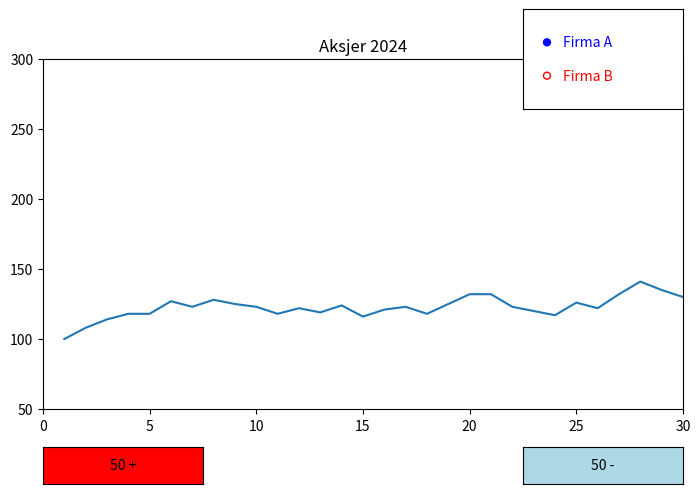

This chart was generated by the following Python code:
from random import randint
import matplotlib.pyplot as plt
import numpy as np
from matplotlib.widgets import Button
from matplotlib.widgets import RadioButtons

def GenerateGraph(_xval, startval):
    kurs = []
    for x in _xval:
        val = randint(-9,10) + startval
        kurs.append(val)
        startval = val
    return kurs

xvalA = np.linspace(1,365,365)
kursA = GenerateGraph(xvalA, 100)
kursB = GenerateGraph(xvalA, 130)
fig = plt.figure(figsize=(8,5))

ax = fig.add_axes((0.1, 0.2, 0.8, 0.7))
axRadio = fig.add_axes((0.7, 0.8, 0.2, 0.2))
axBV = fig.add_axes((0.1, 0.05, 0.2, 0.075))
axBC = fig.add_axes((0.7, 0.05, 0.2, 0.075))

x0 = 0
def MoveX(dx):
    global x0
    x0 += dx
    ax.set_xlim([x0, x0+30])
    plt.draw()
def on_button_forward(Any):
    MoveX(30)
def on_button_back(Any):
    MoveX(-30)

button1 = Button(axBV, "50 +", color="red")
button2 = Button(axBC, "50 -", color="lightblue")
button1.on_clicked(on_button_forward)
button2.on_clicked(on_button_back)

lines = ax.plot(xvalA, kursA)

ax.set_xlim([x0, x0+30])
ax.set_ylim([50, 300])
ax.set_title("Aksjer 2024")
def on_velg(aksje):
    if aksje == 'Firma A':
        lines[0].set_ydata(kursA)
        lines[0].set_color('blue')
    if aksje == 'Firma B':
        lines[0].set_ydata(kursB)
        lines[0].set_color('red')
    plt.draw()
radio_button = RadioButtons(axRadio, ('Firma A', 'Firma B'),
                            label_props={'color': ['blue', 'red'], 'fontsize' : [10,10]},
                            radio_props={'facecolor':  ['blue', 'red'],
                                         'edgecolor': ['blue', 'red']}
                            )
radio_button.on_clicked(on_velg)
plt.show()